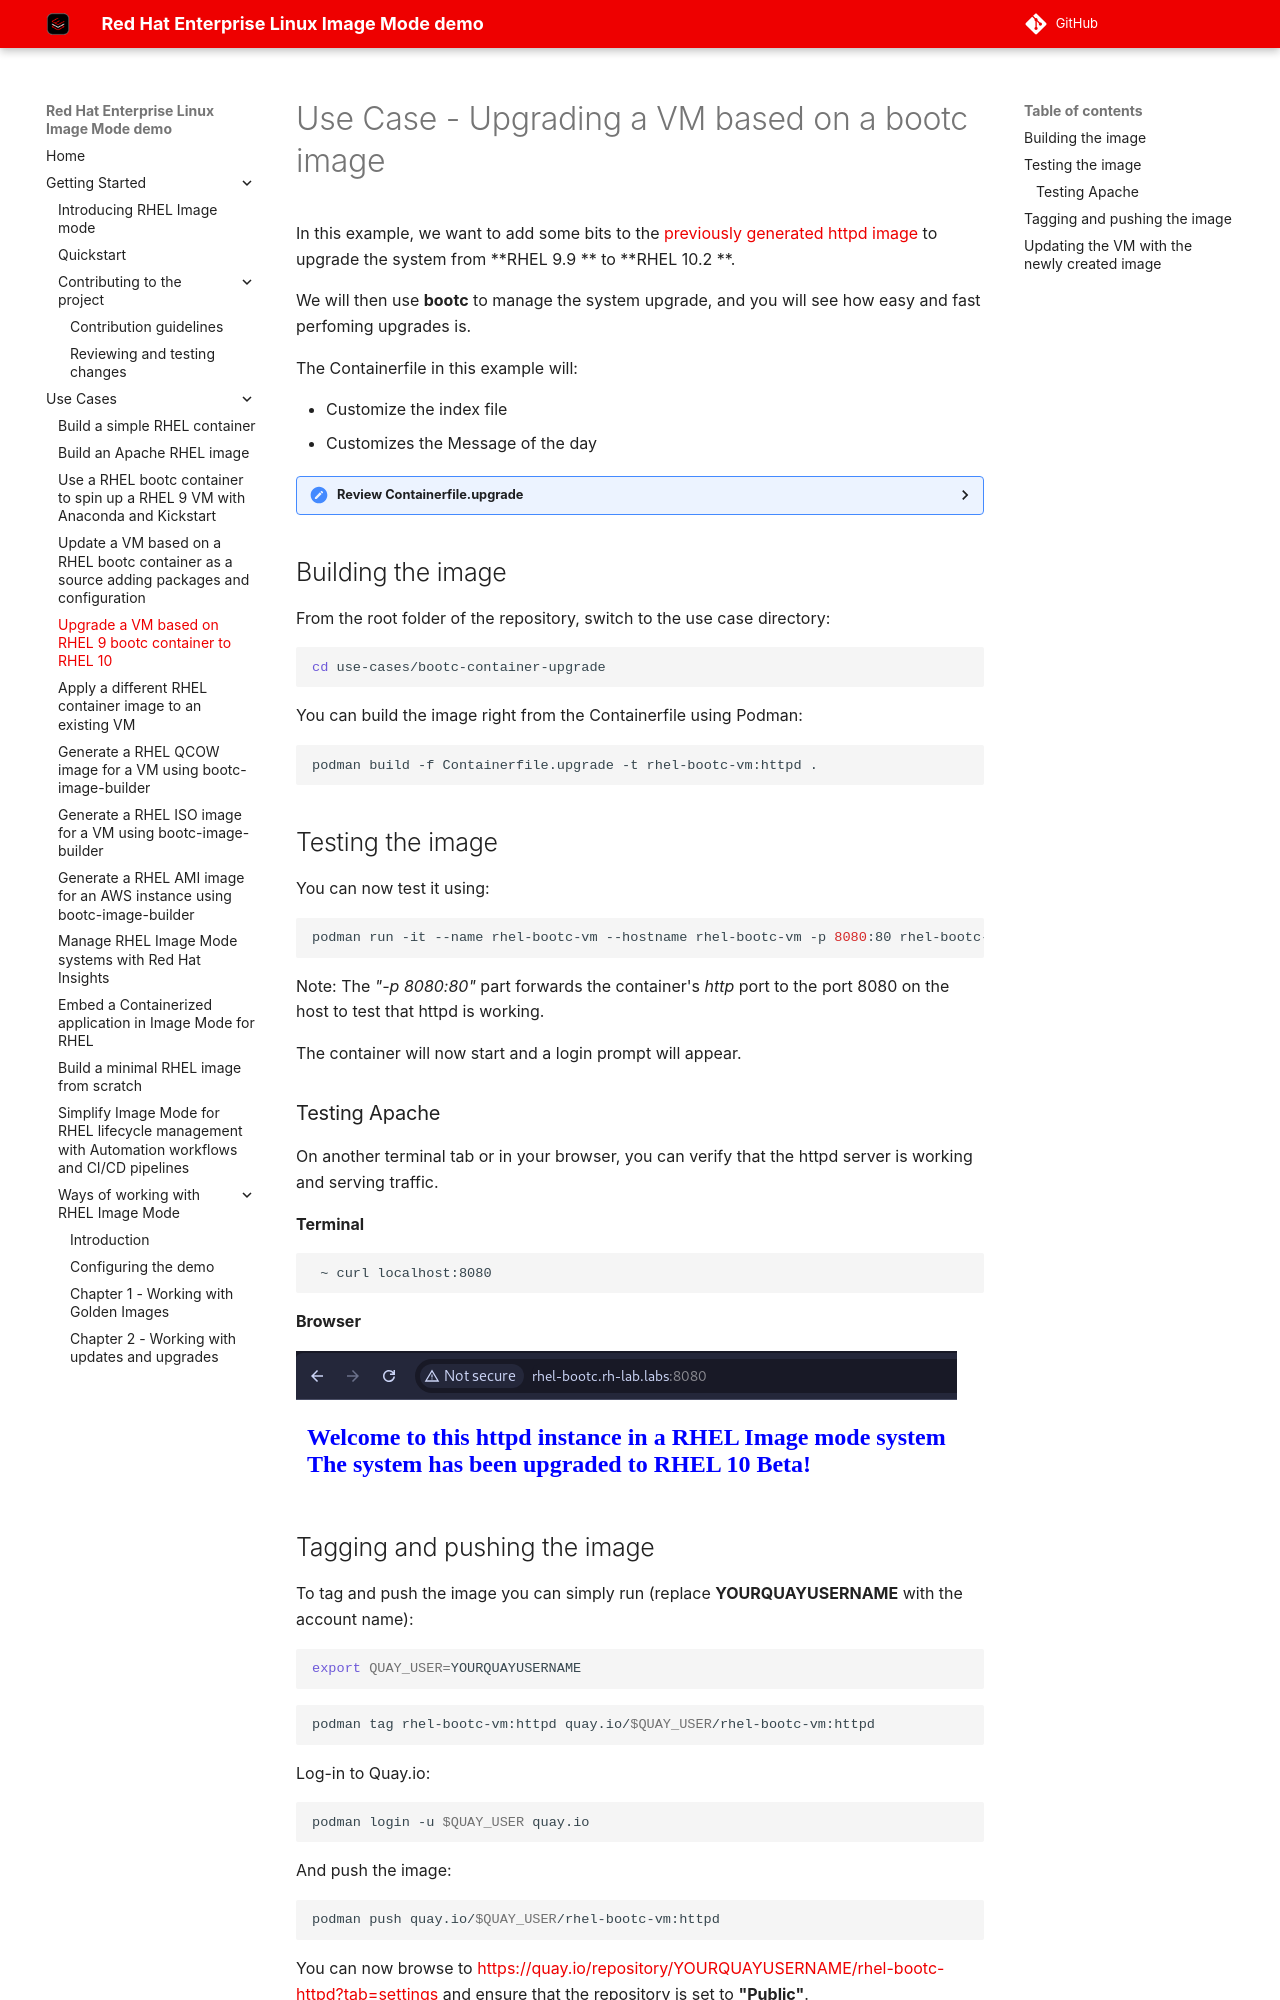

repository: redhat-cop/redhat-image-mode-demo · page: use-cases/bootc-container-upgrade/index.html · generator: mkdocs

# Use Case - Upgrading a VM based on a bootc image

In this example, we want to add some bits to the [previously generated httpd image](../bootc-container-anaconda-ks/README.md) to upgrade the system from **RHEL 9.9
** to **RHEL 10.2
**.

We will then use **bootc** to manage the system upgrade, and you will see how easy and fast perfoming upgrades is.

The Containerfile in this example will:

- Customize the index file
- Customizes the Message of the day

<details>
  <summary>Review Containerfile.upgrade</summary>
  ```dockerfile
  --8<-- "use-cases/bootc-container-upgrade/Containerfile.upgrade"
  ```
</details>


## Building the image

From the root folder of the repository, switch to the use case directory:

```bash
cd use-cases/bootc-container-upgrade
```

You can build the image right from the Containerfile using Podman:

```bash
podman build -f Containerfile.upgrade -t rhel-bootc-vm:httpd .
```

## Testing the image

You can now test it using:

```bash
podman run -it --name rhel-bootc-vm --hostname rhel-bootc-vm -p 8080:80 rhel-bootc-vm:httpd
```

Note: The *"-p 8080:80"* part forwards the container's *http* port to the port 8080 on the host to test that httpd is working.


The container will now start and a login prompt will appear.

### Testing Apache

On another terminal tab or in your browser, you can verify that the httpd server is working and serving traffic.

**Terminal**

```bash
 ~ curl localhost:8080
```

**Browser**

![](./assets/browser-test.png)

## Tagging and pushing the image

To tag and push the image you can simply run (replace **YOURQUAYUSERNAME** with the account name):

```bash
export QUAY_USER=YOURQUAYUSERNAME
```

```bash
podman tag rhel-bootc-vm:httpd quay.io/$QUAY_USER/rhel-bootc-vm:httpd
```

Log-in to Quay.io:

```bash
podman login -u $QUAY_USER quay.io
```

And push the image:

```bash
podman push quay.io/$QUAY_USER/rhel-bootc-vm:httpd
```

You can now browse to [https://quay.io/repository/YOURQUAYUSERNAME/rhel-bootc-httpd?tab=settings](https://quay.io/repository/YOURQUAYUSERNAME/rhel-bootc-httpd?tab=settings) and ensure that the repository is set to **"Public"**.

![](./assets/quay-repo-public.png)
